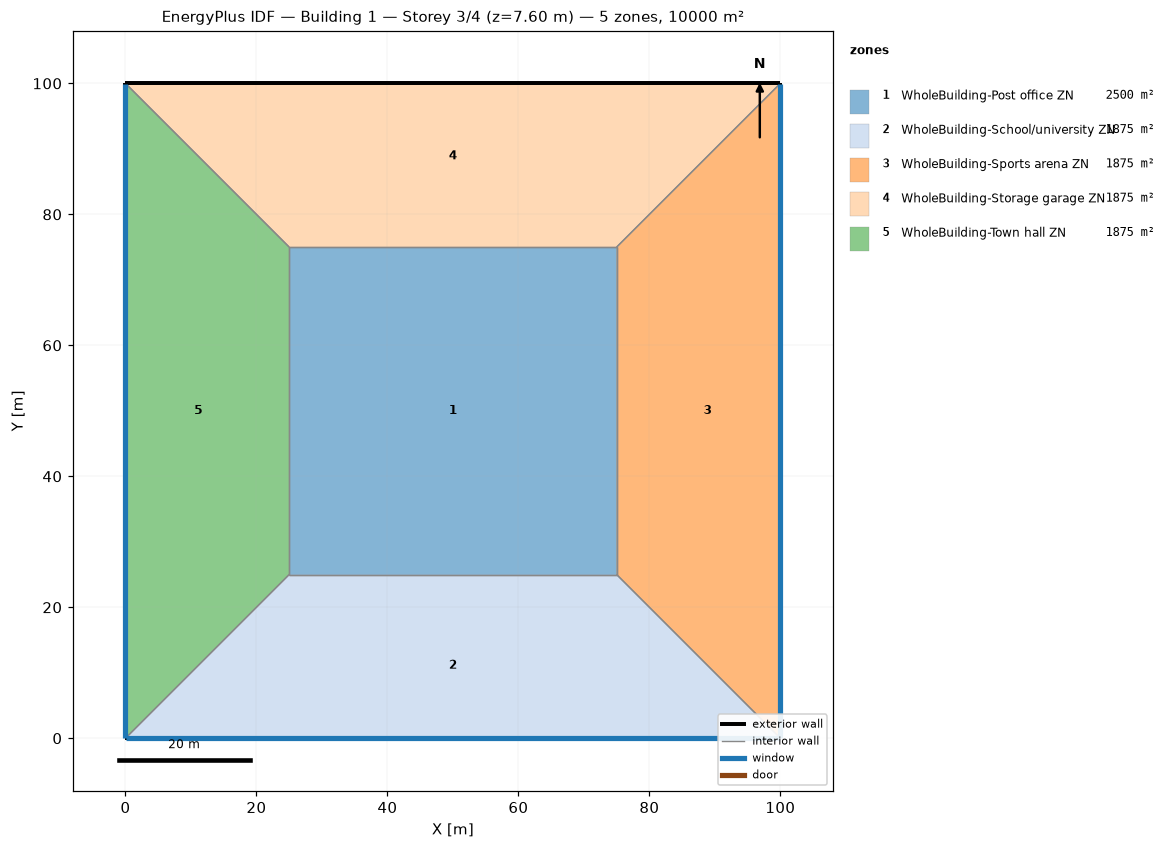
=== STOREY PLAN SPEC (per zone: floor XY polygon, exterior-wall plan segments, windows/doors) ===
zone 1: WholeBuilding-Post office ZN  (2500.0 m²)
  floor: (25.00, 25.00) (25.00, 75.00) (75.00, 75.00) (75.00, 25.00)
  interior walls: 4
zone 2: WholeBuilding-School/university ZN  (1875.0 m²)
  floor: (100.00, 0.00) (0.00, 0.00) (25.00, 25.00) (75.00, 25.00)
  exterior wall: (0.00, 0.00) – (100.00, 0.00)  [100.0 m]
    window: (0.03, 0.00) – (99.97, 0.00)  [95.0 m²]
  interior walls: 3
zone 3: WholeBuilding-Sports arena ZN  (1875.0 m²)
  floor: (100.00, 100.00) (100.00, 0.00) (75.00, 25.00) (75.00, 75.00)
  exterior wall: (100.00, 0.00) – (100.00, 100.00)  [100.0 m]
    window: (100.00, 0.03) – (100.00, 99.97)  [95.0 m²]
  interior walls: 3
zone 4: WholeBuilding-Storage garage ZN  (1875.0 m²)
  floor: (0.00, 100.00) (100.00, 100.00) (75.00, 75.00) (25.00, 75.00)
  exterior wall: (100.00, 100.00) – (0.00, 100.00)  [100.0 m]
  interior walls: 3
zone 5: WholeBuilding-Town hall ZN  (1875.0 m²)
  floor: (0.00, 0.00) (0.00, 100.00) (25.00, 75.00) (25.00, 25.00)
  exterior wall: (0.00, 100.00) – (0.00, 0.00)  [100.0 m]
    window: (0.00, 99.97) – (0.00, 0.03)  [95.0 m²]
  interior walls: 3

=== DERIVED (storey summary) ===
Building: Building 1
Storey: 3 of 4  (floor level z = 7.60 m)
Storey gross floor area: 10000.0 m²
Zones on this storey: 5
  - WholeBuilding-Post office ZN: floor 2500.0 m²
  - WholeBuilding-School/university ZN: floor 1875.0 m²; exterior wall 100.0 m (380.0 m²); 1 window(s) 95.0 m²; WWR 25.0%
  - WholeBuilding-Sports arena ZN: floor 1875.0 m²; exterior wall 100.0 m (380.0 m²); 1 window(s) 95.0 m²; WWR 25.0%
  - WholeBuilding-Storage garage ZN: floor 1875.0 m²; exterior wall 100.0 m (380.0 m²); WWR 0.0%
  - WholeBuilding-Town hall ZN: floor 1875.0 m²; exterior wall 100.0 m (380.0 m²); 1 window(s) 95.0 m²; WWR 25.0%
Zone adjacency (shared interzone walls):
  - WholeBuilding-Post office ZN ↔ WholeBuilding-School/university ZN
  - WholeBuilding-Post office ZN ↔ WholeBuilding-Sports arena ZN
  - WholeBuilding-Post office ZN ↔ WholeBuilding-Storage garage ZN
  - WholeBuilding-Post office ZN ↔ WholeBuilding-Town hall ZN
  - WholeBuilding-School/university ZN ↔ WholeBuilding-Sports arena ZN
  - WholeBuilding-School/university ZN ↔ WholeBuilding-Town hall ZN
  - WholeBuilding-Sports arena ZN ↔ WholeBuilding-Storage garage ZN
  - WholeBuilding-Storage garage ZN ↔ WholeBuilding-Town hall ZN